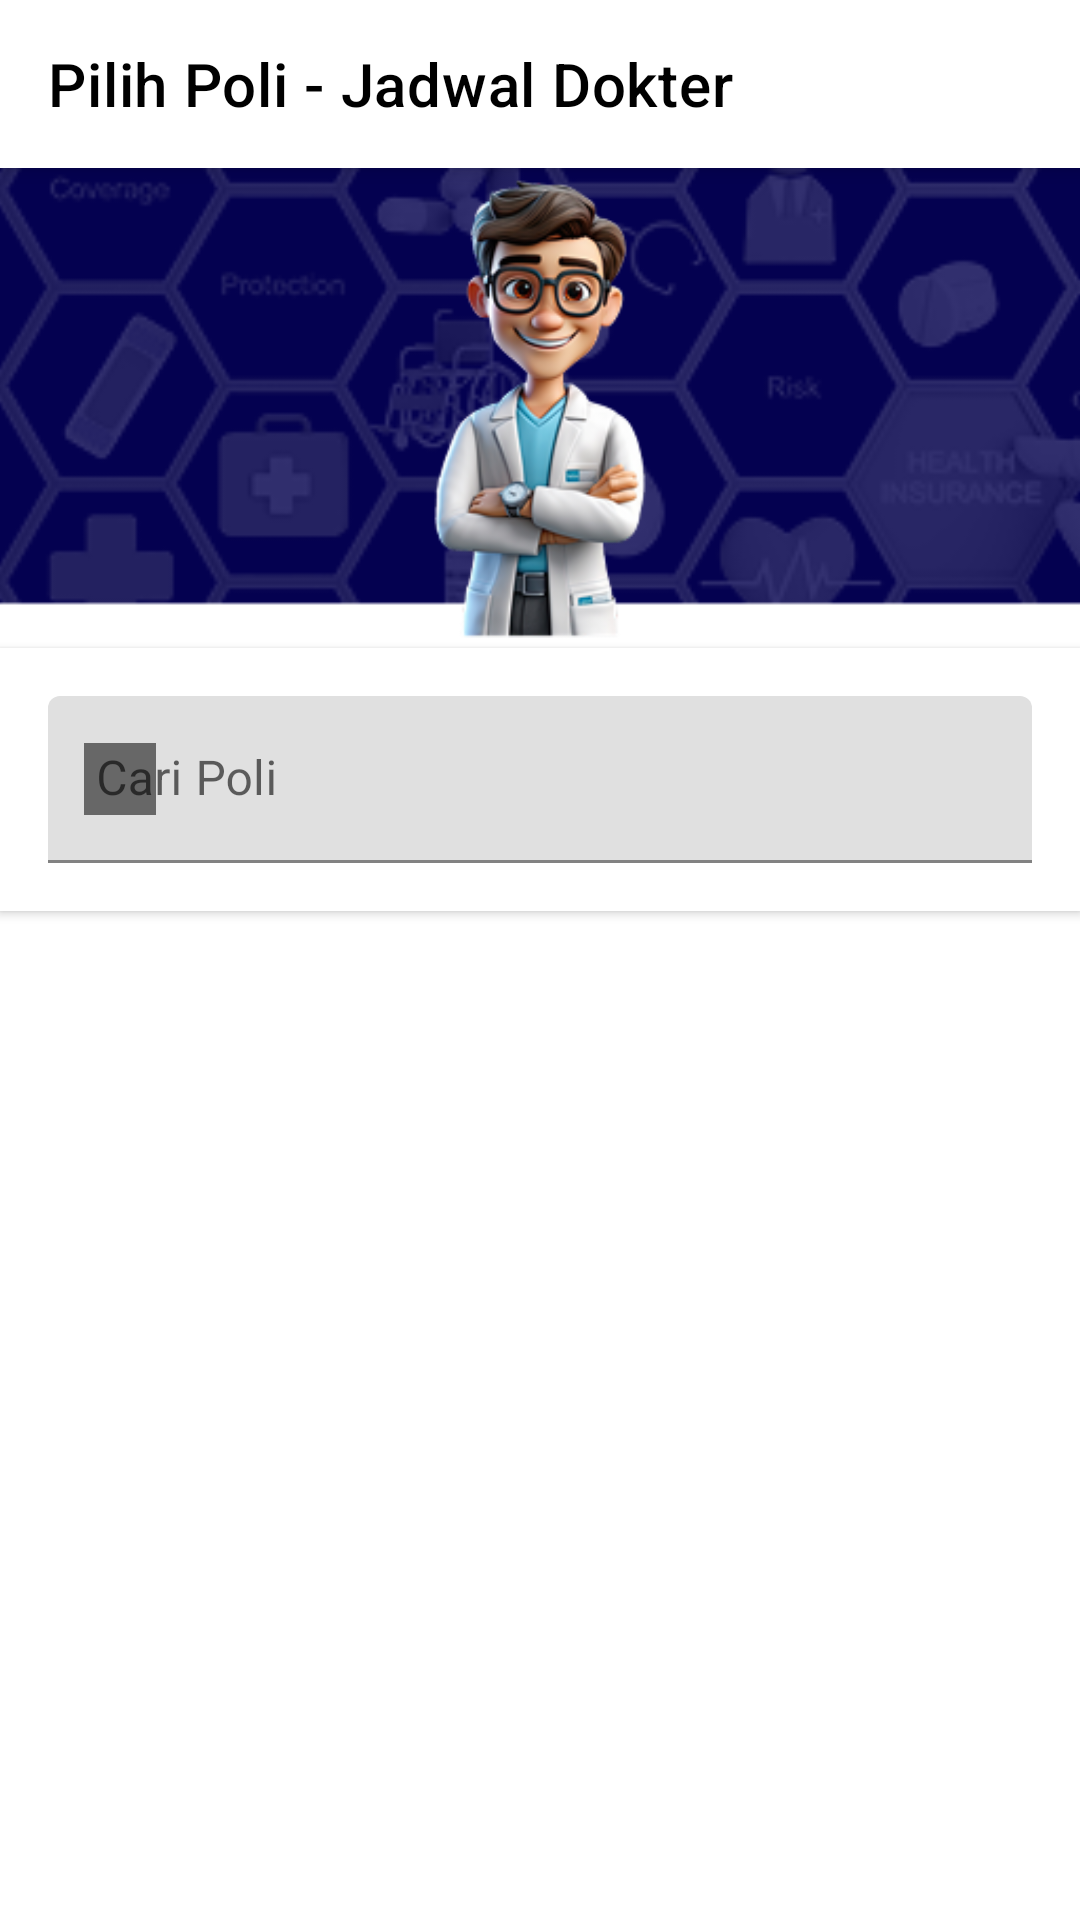

Produce the Android XML layout that renders to this screen, including the resource entries it uses.
<!-- AndroidManifest.xml: application theme Theme.Hospitalapps -->
<!-- res/layout/activity_schedule.xml -->
<?xml version="1.0" encoding="utf-8"?>
<androidx.coordinatorlayout.widget.CoordinatorLayout xmlns:android="http://schemas.android.com/apk/res/android"
    xmlns:app="http://schemas.android.com/apk/res-auto"
    xmlns:tools="http://schemas.android.com/tools"
    android:layout_width="match_parent"
    android:layout_height="match_parent"
    tools:context=".ScheduleActivity"
    android:background="@color/white">

    
    <ScrollView
        android:layout_width="match_parent"
        android:layout_height="match_parent"
        android:fillViewport="true">

        <LinearLayout
            android:layout_width="match_parent"
            android:layout_height="wrap_content"
            android:orientation="vertical">

            

            <com.google.android.material.appbar.MaterialToolbar
                android:id="@+id/toolbar"
                android:layout_width="match_parent"
                android:layout_height="?attr/actionBarSize"
                android:background="?attr/colorSurface"
                app:title="Pilih Poli - Jadwal Dokter"
                app:titleTextColor="@color/black"
                app:navigationIcon="@drawable/ic_arrow_back"
                app:navigationIconTint="@color/black"
                android:elevation="4dp" />

            
            <RelativeLayout
                android:layout_width="match_parent"
                android:layout_height="160dp">

                

                <ImageView
                    android:id="@+id/backgroundImage"
                    android:layout_width="match_parent"
                    android:layout_height="match_parent"
                    android:scaleType="centerCrop"
                    android:src="@drawable/hex_blue" />

                <ImageView
                    android:id="@+id/bannerImage"
                    android:layout_width="match_parent"
                    android:layout_height="match_parent"
                    android:src="@drawable/doctor" />

                

            </RelativeLayout>


            
            <LinearLayout
                android:layout_width="match_parent"
                android:layout_height="wrap_content"
                android:orientation="horizontal"
                android:padding="16dp"
                android:background="@color/white"
                android:elevation="2dp">

                <com.google.android.material.textfield.TextInputLayout
                    android:layout_width="match_parent"
                    android:layout_height="wrap_content"
                    android:hint="Cari Poli"
                    app:startIconDrawable="@drawable/ic_search">

                    <com.google.android.material.textfield.TextInputEditText
                        android:id="@+id/searchPoli"
                        android:layout_width="match_parent"
                        android:layout_height="wrap_content"
                        android:inputType="text"
                        />

                </com.google.android.material.textfield.TextInputLayout>
            </LinearLayout>

            
            <androidx.recyclerview.widget.RecyclerView
                android:id="@+id/rv_poli"
                android:layout_width="match_parent"
                android:layout_height="wrap_content"
                android:padding="16dp"
                android:clipToPadding="false" />

        </LinearLayout>
    </ScrollView>

</androidx.coordinatorlayout.widget.CoordinatorLayout>
<!-- resources referenced by this layout -->
<resources>
  <color name="black">#000000</color>
  <color name="white">#FFFFFF</color>
  <!-- drawable doctor: png bitmap (drawable, 40985 bytes) -->
  <!-- drawable hex_blue: png bitmap (drawable, 27685 bytes) -->
  <!-- drawable ic_search: png bitmap (drawable, 571 bytes) -->
  <style name="Theme.Hospitalapps" parent="Theme.MaterialComponents.DayNight.NoActionBar">
          
  
          <item name="colorPrimary">#B3E5FC</item>
  
  
          <item name="colorPrimaryVariant">@color/teal_700</item>
          <item name="colorOnPrimary">@color/white</item>
  
          
          <item name="colorSecondary">@color/black</item>
          <item name="colorOnSecondary">@color/white</item>
  
          
          <item name="android:statusBarColor" tools:targetApi="l">@color/teal_700</item>
      </style>
  <color name="teal_700">#018786</color>
</resources>
